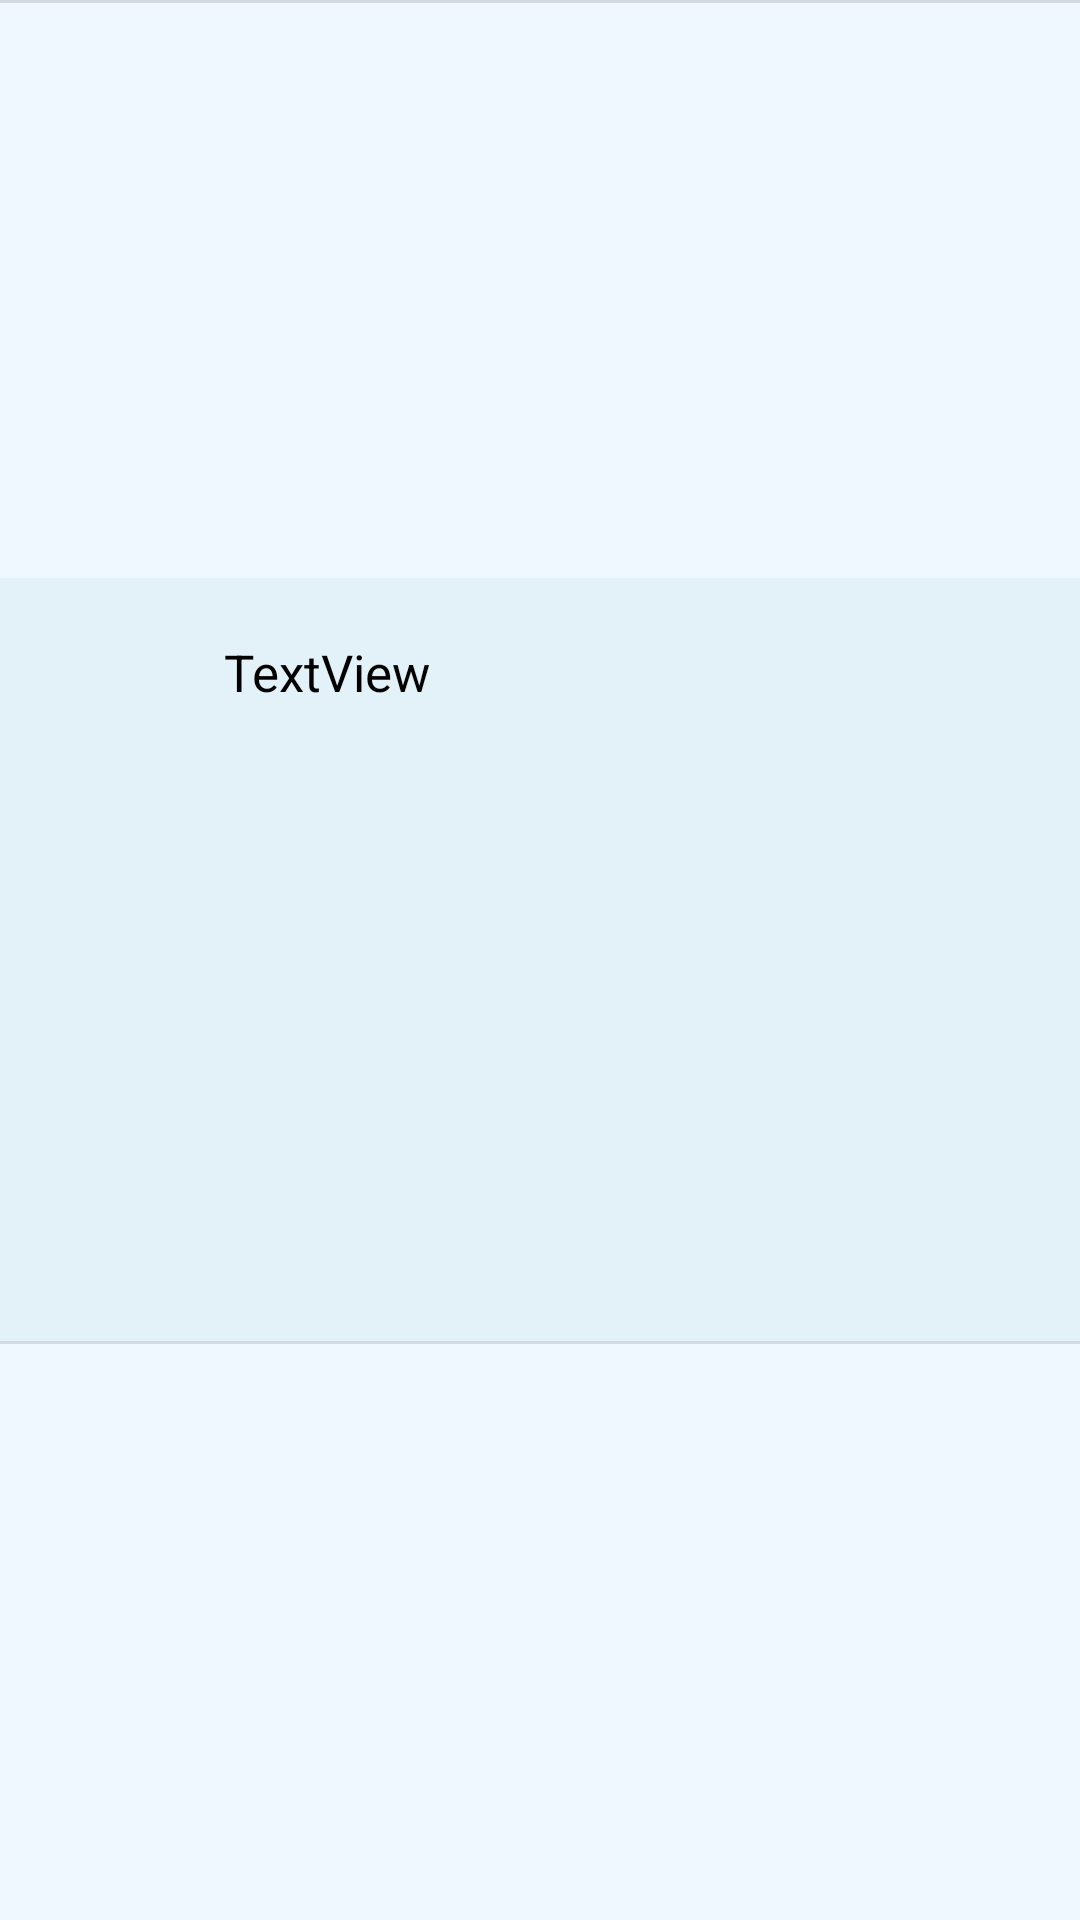

Reconstruct the res/layout file that produces this screen, plus the resources it refers to.
<!-- AndroidManifest.xml: application theme Theme.TravelApp -->
<!-- res/layout/travel_points_ad_layout.xml -->
<?xml version="1.0" encoding="utf-8"?>
<LinearLayout
    xmlns:android="http://schemas.android.com/apk/res/android"
    xmlns:tools="http://schemas.android.com/tools"
    android:id="@+id/travel_points_ad_layout"
    android:layout_width="match_parent"
    android:layout_height="wrap_content"
    android:weightSum="3"
    android:orientation="vertical">

    <LinearLayout
        android:layout_width="match_parent"
        android:layout_height="wrap_content"
        android:layout_weight="1"
        android:orientation="horizontal"
        android:background="@color/aliceBlue">

        <View
            android:id="@+id/divider"
            android:layout_width="match_parent"
            android:layout_height="1dp"
            android:layout_weight="1"
            android:background="?android:attr/listDivider" />
    </LinearLayout>

    <LinearLayout
        android:layout_width="match_parent"
        android:layout_height="wrap_content"
        android:orientation="horizontal"
        android:layout_weight="1"
        android:weightSum="30"
        android:background="#E2F2F8">

        <ImageView
            android:id="@+id/imgViewStar"
            android:layout_width="43dp"
            android:layout_height="match_parent"
            android:layout_weight="4"
            android:paddingLeft="15dp"
            android:paddingTop="15dp"
            android:paddingRight="15dp"
            android:paddingBottom="15dp"
            tools:srcCompat="@drawable/ic_baseline_star" />

        <TextView
            android:id="@+id/tvAd"
            android:layout_width="wrap_content"
            android:layout_height="wrap_content"
            android:layout_weight="26"
            android:paddingTop="20dp"
            android:paddingBottom="20dp"
            android:paddingRight="10dp"
            android:textColorLink="@color/blue"
            android:textColor="@color/black"
            android:textSize="17sp"
            android:text="TextView" />
    </LinearLayout>

    <LinearLayout
        android:layout_width="match_parent"
        android:layout_height="wrap_content"
        android:layout_weight="1"
        android:orientation="horizontal"
        android:background="@color/aliceBlue">

        <View
            android:id="@+id/divider3"
            android:layout_width="match_parent"
            android:layout_height="1dp"
            android:layout_weight="1"
            android:background="?android:attr/listDivider" />
    </LinearLayout>

</LinearLayout>
<!-- resources referenced by this layout -->
<resources>
  <color name="aliceBlue">#F0F8FF</color>
  <color name="black">#FF000000</color>
  <color name="blue">#2E2EFF</color>
  <style name="Theme.TravelApp" parent="Theme.MaterialComponents.DayNight.NoActionBar">
          
          <item name="colorPrimary">@color/purple_500</item>
          <item name="colorPrimaryVariant">@color/purple_700</item>
          <item name="colorOnPrimary">@color/white</item>
          
          <item name="colorSecondary">@color/teal_200</item>
          <item name="colorSecondaryVariant">@color/teal_700</item>
          <item name="colorOnSecondary">@color/black</item>
          
          <item name="android:statusBarColor">?attr/colorPrimaryVariant</item>
          
      </style>
  <color name="purple_500">#FF6200EE</color>
  <color name="purple_700">#FF3700B3</color>
  <color name="white">#FFFFFFFF</color>
  <color name="teal_200">#FF03DAC5</color>
  <color name="teal_700">#FF018786</color>
</resources>
